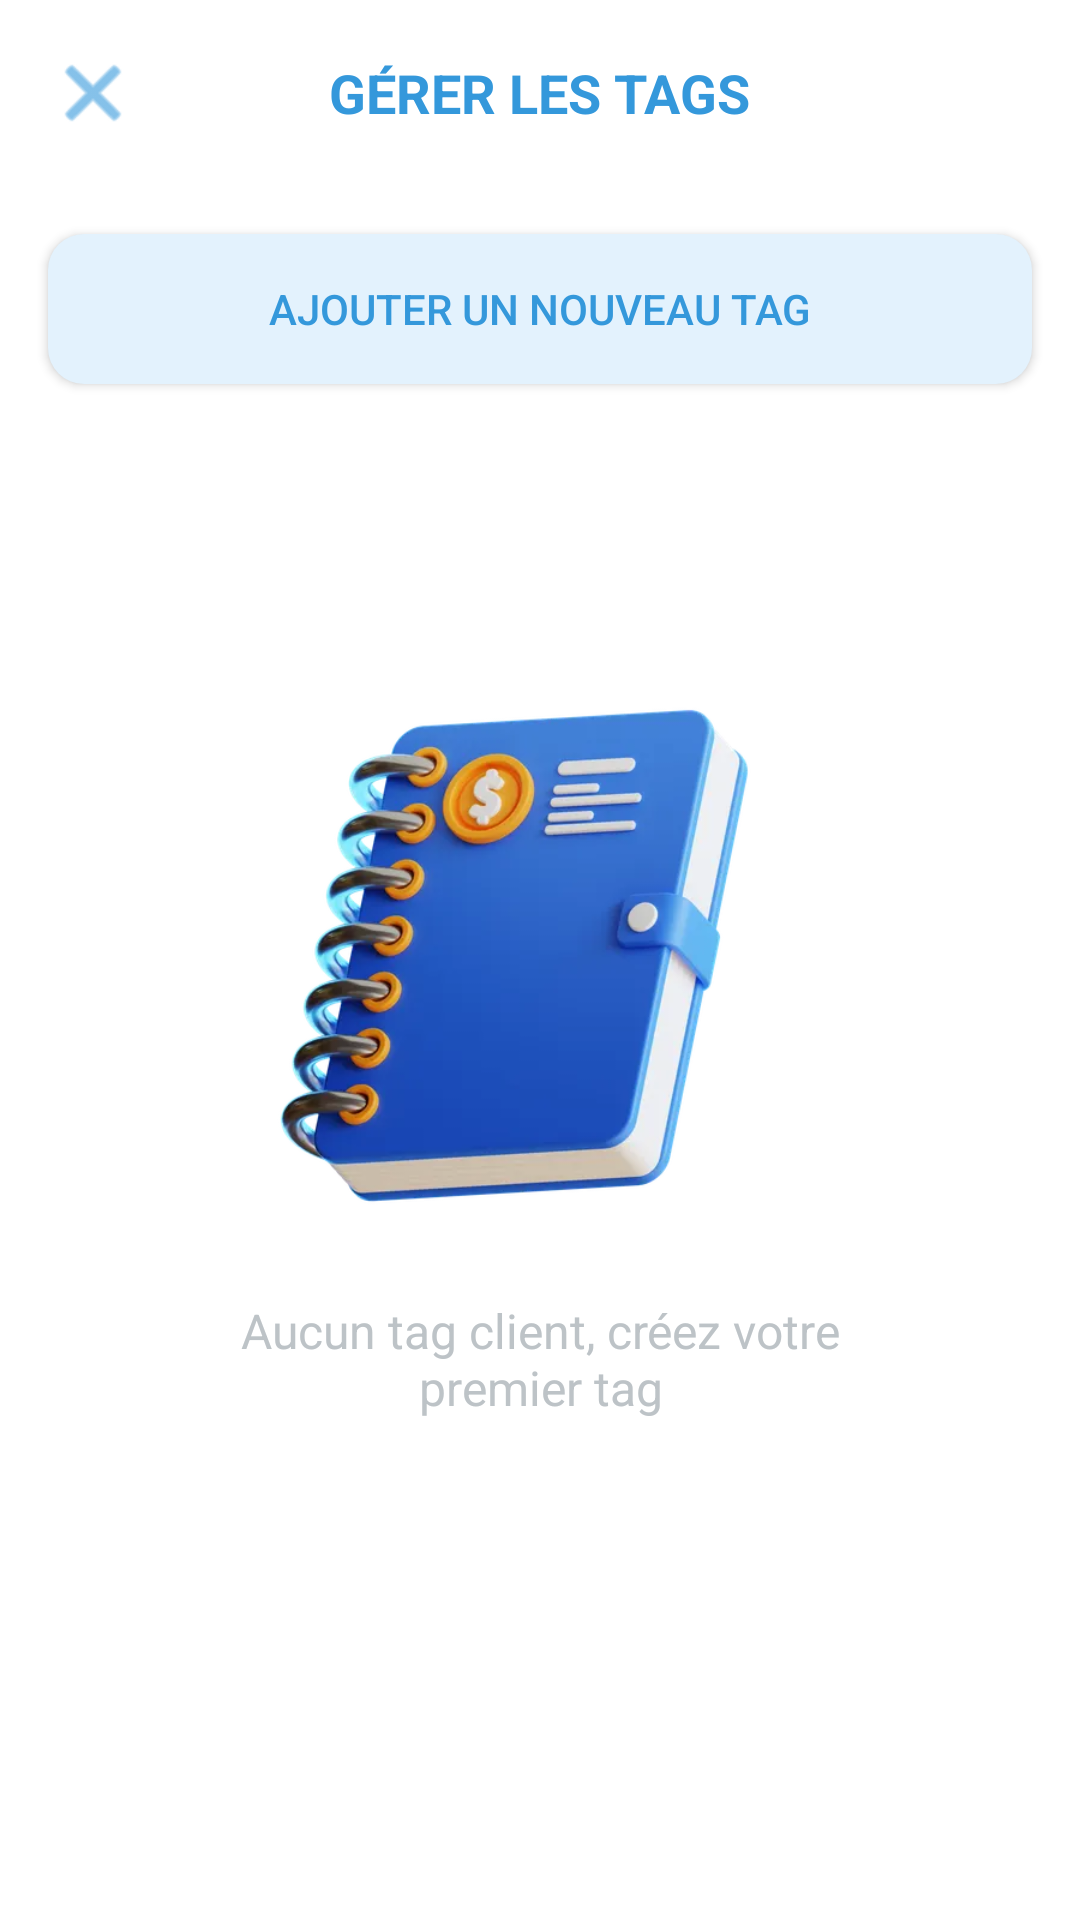

Android layout source for this screen:
<!-- AndroidManifest.xml: application theme Theme.Konnash -->
<!-- res/layout/activity_gerer_tags.xml -->
<?xml version="1.0" encoding="utf-8"?>
<RelativeLayout xmlns:android="http://schemas.android.com/apk/res/android"
    xmlns:app="http://schemas.android.com/apk/res-auto"
    android:layout_width="match_parent"
    android:layout_height="match_parent"
    android:background="#FFFFFF">

    
    <RelativeLayout
        android:id="@+id/header"
        android:layout_width="match_parent"
        android:layout_height="wrap_content"
        android:padding="16dp">

        <ImageView
            android:id="@+id/btnClose"
            android:layout_width="30dp"
            android:layout_height="30dp"
            android:layout_centerVertical="true"
            android:src="@android:drawable/ic_menu_close_clear_cancel"
            app:tint="#3498DB" />

        <TextView
            android:layout_width="wrap_content"
            android:layout_height="wrap_content"
            android:layout_centerInParent="true"
            android:text="@string/title_gerer_tags"
            android:textColor="#3498DB"
            android:textSize="18sp"
            android:textStyle="bold" />
    </RelativeLayout>

    
    <androidx.appcompat.widget.AppCompatButton
        android:id="@+id/btnNewTag"
        android:layout_width="match_parent"
        android:layout_height="50dp"
        android:layout_below="@id/header"
        android:layout_margin="16dp"
        android:background="@drawable/bg_light_blue_btn"
        android:text="@string/btn_nouveau_tag"
        android:textColor="#3498DB"
        android:textSize="14sp" />

    
    <ScrollView
        android:id="@+id/tagsScrollView"
        android:layout_width="match_parent"
        android:layout_height="wrap_content"
        android:layout_below="@id/btnNewTag"
        android:layout_above="@id/btnConfirmer"
        android:fillViewport="true">

        <LinearLayout
            android:id="@+id/tagsContainer"
            android:layout_width="match_parent"
            android:layout_height="wrap_content"
            android:orientation="vertical"
            android:padding="16dp">

            
            <LinearLayout
                android:id="@+id/emptyState"
                android:layout_width="match_parent"
                android:layout_height="match_parent"
                android:gravity="center"
                android:orientation="vertical"
                android:padding="40dp">

                <ImageView
                    android:layout_width="180dp"
                    android:layout_height="180dp"
                    android:src="@drawable/carnet_caisse_illustration" />

                <TextView
                    android:layout_width="wrap_content"
                    android:layout_height="wrap_content"
                    android:layout_marginTop="24dp"
                    android:gravity="center"
                    android:text="@string/empty_tags_msg"
                    android:textColor="#BDC3C7"
                    android:textSize="16sp" />
            </LinearLayout>
        </LinearLayout>
    </ScrollView>

    
    <androidx.appcompat.widget.AppCompatButton
        android:id="@+id/btnConfirmer"
        android:layout_width="match_parent"
        android:layout_height="50dp"
        android:layout_alignParentBottom="true"
        android:layout_margin="16dp"
        android:background="@drawable/bg_blue_btn"
        android:text="CONFIRMER"
        android:textAllCaps="false"
        android:textColor="#FFFFFF"
        android:textSize="16sp"
        android:textStyle="bold" />

</RelativeLayout>
<!-- resources referenced by this layout -->
<resources>
  <!-- drawable bg_light_blue_btn (drawable) -->
  <?xml version="1.0" encoding="utf-8"?>
  <shape xmlns:android="http://schemas.android.com/apk/res/android">
      <solid android:color="#E3F2FD" />
      <corners android:radius="12dp" />
  </shape>
  <!-- drawable carnet_caisse_illustration: jpg bitmap (drawable, 24824 bytes) -->
  <string name="btn_nouveau_tag">AJOUTER UN NOUVEAU TAG</string>
  <string name="empty_tags_msg">Aucun tag client, créez votre premier tag</string>
  <string name="title_gerer_tags">GÉRER LES TAGS</string>
  <style name="Theme.Konnash" parent="Base.Theme.Konnash" />
  <style name="Base.Theme.Konnash" parent="Theme.Material3.Light.NoActionBar">
          
          <item name="android:windowBackground">@android:color/white</item>
          <item name="android:statusBarColor">@android:color/white</item>
          <item name="android:windowLightStatusBar">true</item>
      </style>
</resources>
